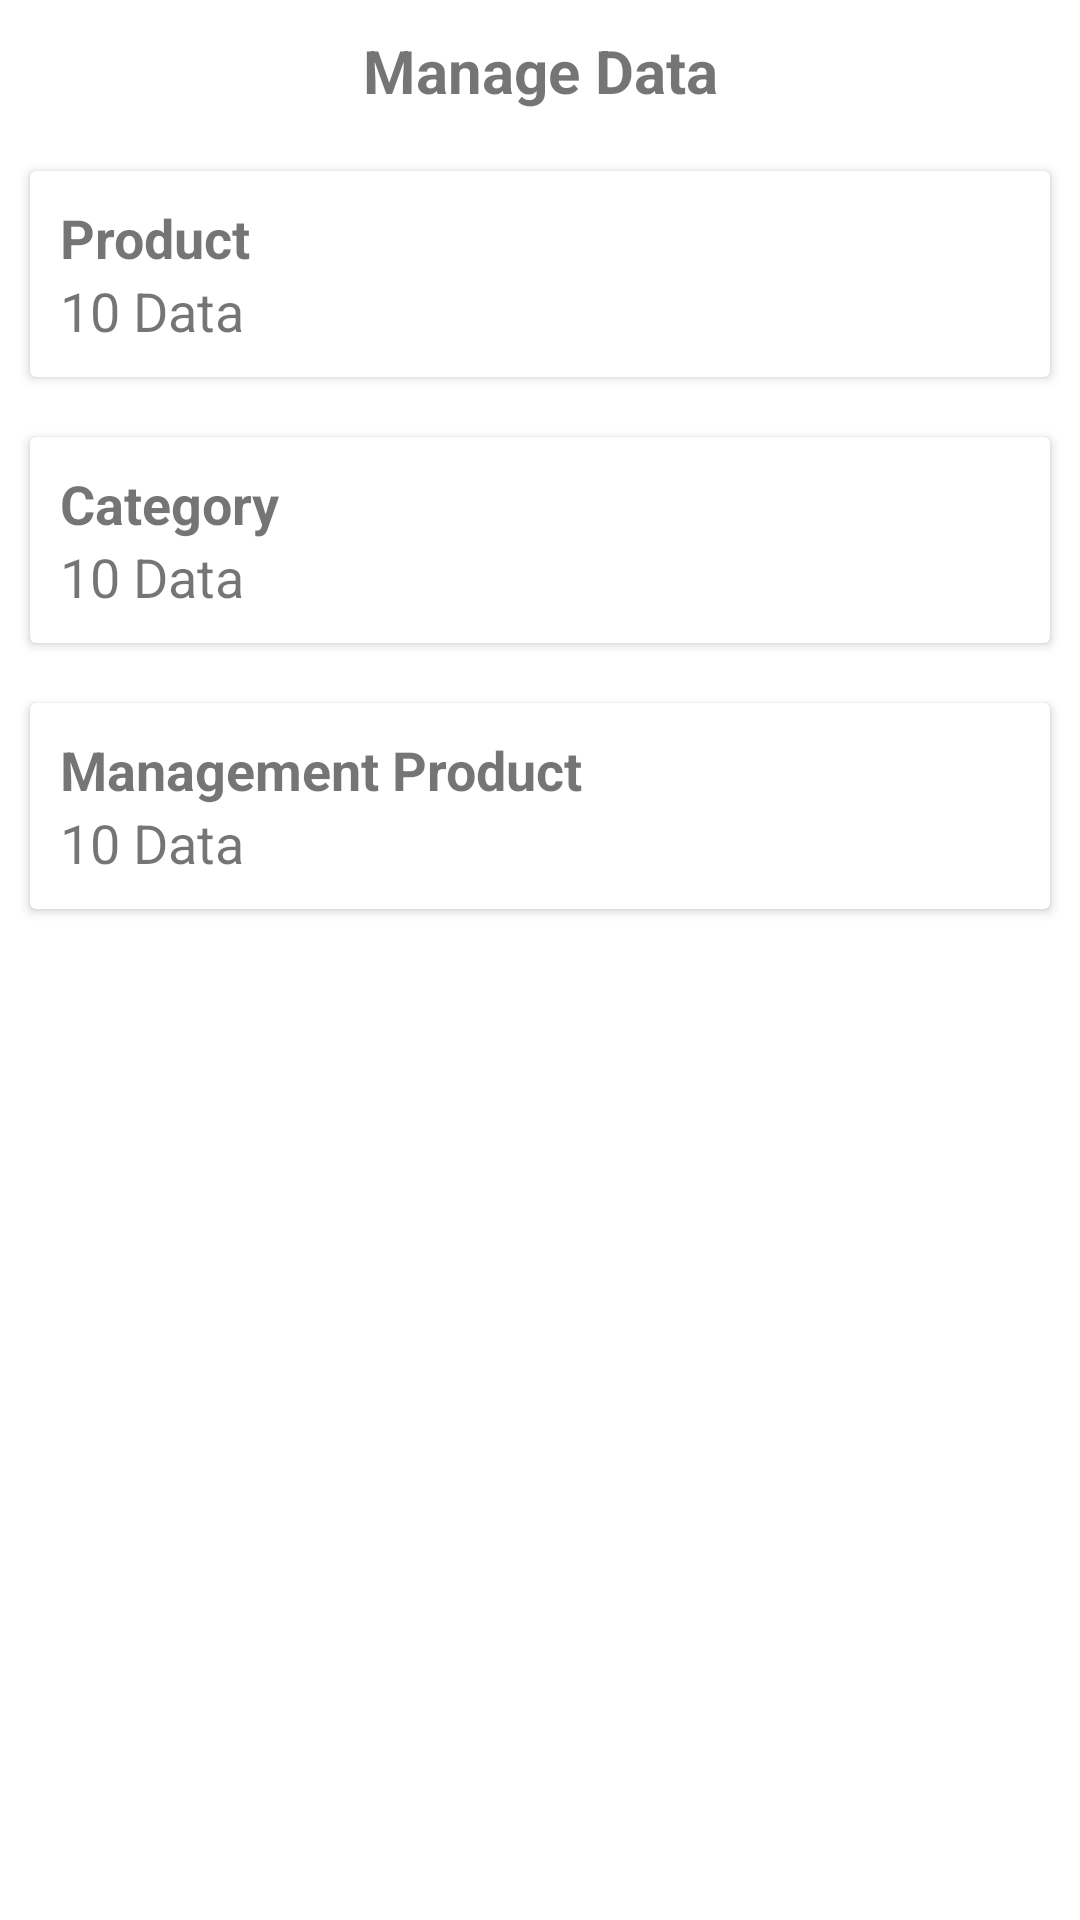

Android layout source for this screen:
<!-- AndroidManifest.xml: application theme Theme.KasirPintar -->
<!-- res/layout/fragment_data.xml -->
<?xml version="1.0" encoding="utf-8"?>
<FrameLayout xmlns:android="http://schemas.android.com/apk/res/android"
    xmlns:tools="http://schemas.android.com/tools"
    android:layout_width="match_parent"
    android:layout_height="match_parent"
    tools:context=".Fragment.DataFragment">

    <LinearLayout
        android:layout_width="match_parent"
        android:layout_height="match_parent"
        android:orientation="vertical">
        <TextView
            android:layout_margin="10dp"
            android:layout_width="match_parent"
            android:layout_height="wrap_content"
            android:text="Manage Data"
            android:textAlignment="center"
            android:textStyle="bold"
            android:textSize="20sp"/>
        <androidx.cardview.widget.CardView
            android:id="@+id/cv_mgProduct"
            android:layout_margin="10dp"
            android:elevation="4dp"
            android:layout_width="match_parent"
            android:layout_height="wrap_content">
            <LinearLayout
                android:padding="10dp"
                android:layout_width="match_parent"
                android:layout_height="match_parent"
                android:orientation="vertical">
                <TextView
                    android:layout_width="match_parent"
                    android:layout_height="wrap_content"
                    android:text="Product"
                    android:textSize="18sp"
                    android:textStyle="bold"/>
                <TextView
                    android:id="@+id/tv_cuProduct"
                    android:layout_width="match_parent"
                    android:layout_height="wrap_content"
                    android:text="10 Data"
                    android:textSize="18sp"
                    android:textStyle="normal"/>
            </LinearLayout>
        </androidx.cardview.widget.CardView>
        <androidx.cardview.widget.CardView
            android:id="@+id/cv_mgCategory"
            android:layout_margin="10dp"
            android:elevation="4dp"
            android:layout_width="match_parent"
            android:layout_height="wrap_content">
            <LinearLayout
                android:padding="10dp"
                android:layout_width="match_parent"
                android:layout_height="match_parent"
                android:orientation="vertical">
                <TextView
                    android:layout_width="match_parent"
                    android:layout_height="wrap_content"
                    android:text="Category"
                    android:textSize="18sp"
                    android:textStyle="bold"/>
                <TextView
                    android:id="@+id/tv_cu"
                    android:layout_width="match_parent"
                    android:layout_height="wrap_content"
                    android:text="10 Data"
                    android:textSize="18sp"
                    android:textStyle="normal"/>
            </LinearLayout>
        </androidx.cardview.widget.CardView>
        <androidx.cardview.widget.CardView
            android:layout_margin="10dp"
            android:elevation="4dp"
            android:layout_width="match_parent"
            android:layout_height="wrap_content">
            <LinearLayout
                android:padding="10dp"
                android:layout_width="match_parent"
                android:layout_height="match_parent"
                android:orientation="vertical">
                <TextView
                    android:layout_width="match_parent"
                    android:layout_height="wrap_content"
                    android:text="Management Product"
                    android:textSize="18sp"
                    android:textStyle="bold"/>
                <TextView
                    android:layout_width="match_parent"
                    android:layout_height="wrap_content"
                    android:text="10 Data"
                    android:textSize="18sp"
                    android:textStyle="normal"/>
            </LinearLayout>
        </androidx.cardview.widget.CardView>
    </LinearLayout>

</FrameLayout>
<!-- resources referenced by this layout -->
<resources>
  <style name="Theme.KasirPintar" parent="Theme.MaterialComponents.DayNight.NoActionBar">
          
          <item name="colorPrimary">@color/primary</item>
          <item name="colorPrimaryVariant">@color/primary</item>
          <item name="colorOnPrimary">@color/white</item>
          
          <item name="colorSecondary">@color/teal_200</item>
          <item name="colorSecondaryVariant">@color/teal_700</item>
          <item name="colorOnSecondary">@color/black</item>
          
          <item name="android:statusBarColor">?attr/colorPrimaryVariant</item>
          
      </style>
  <color name="primary">#8D72E1</color>
  <color name="white">#FFFFFFFF</color>
  <color name="teal_200">#FF03DAC5</color>
  <color name="teal_700">#FF018786</color>
  <color name="black">#FF000000</color>
</resources>
